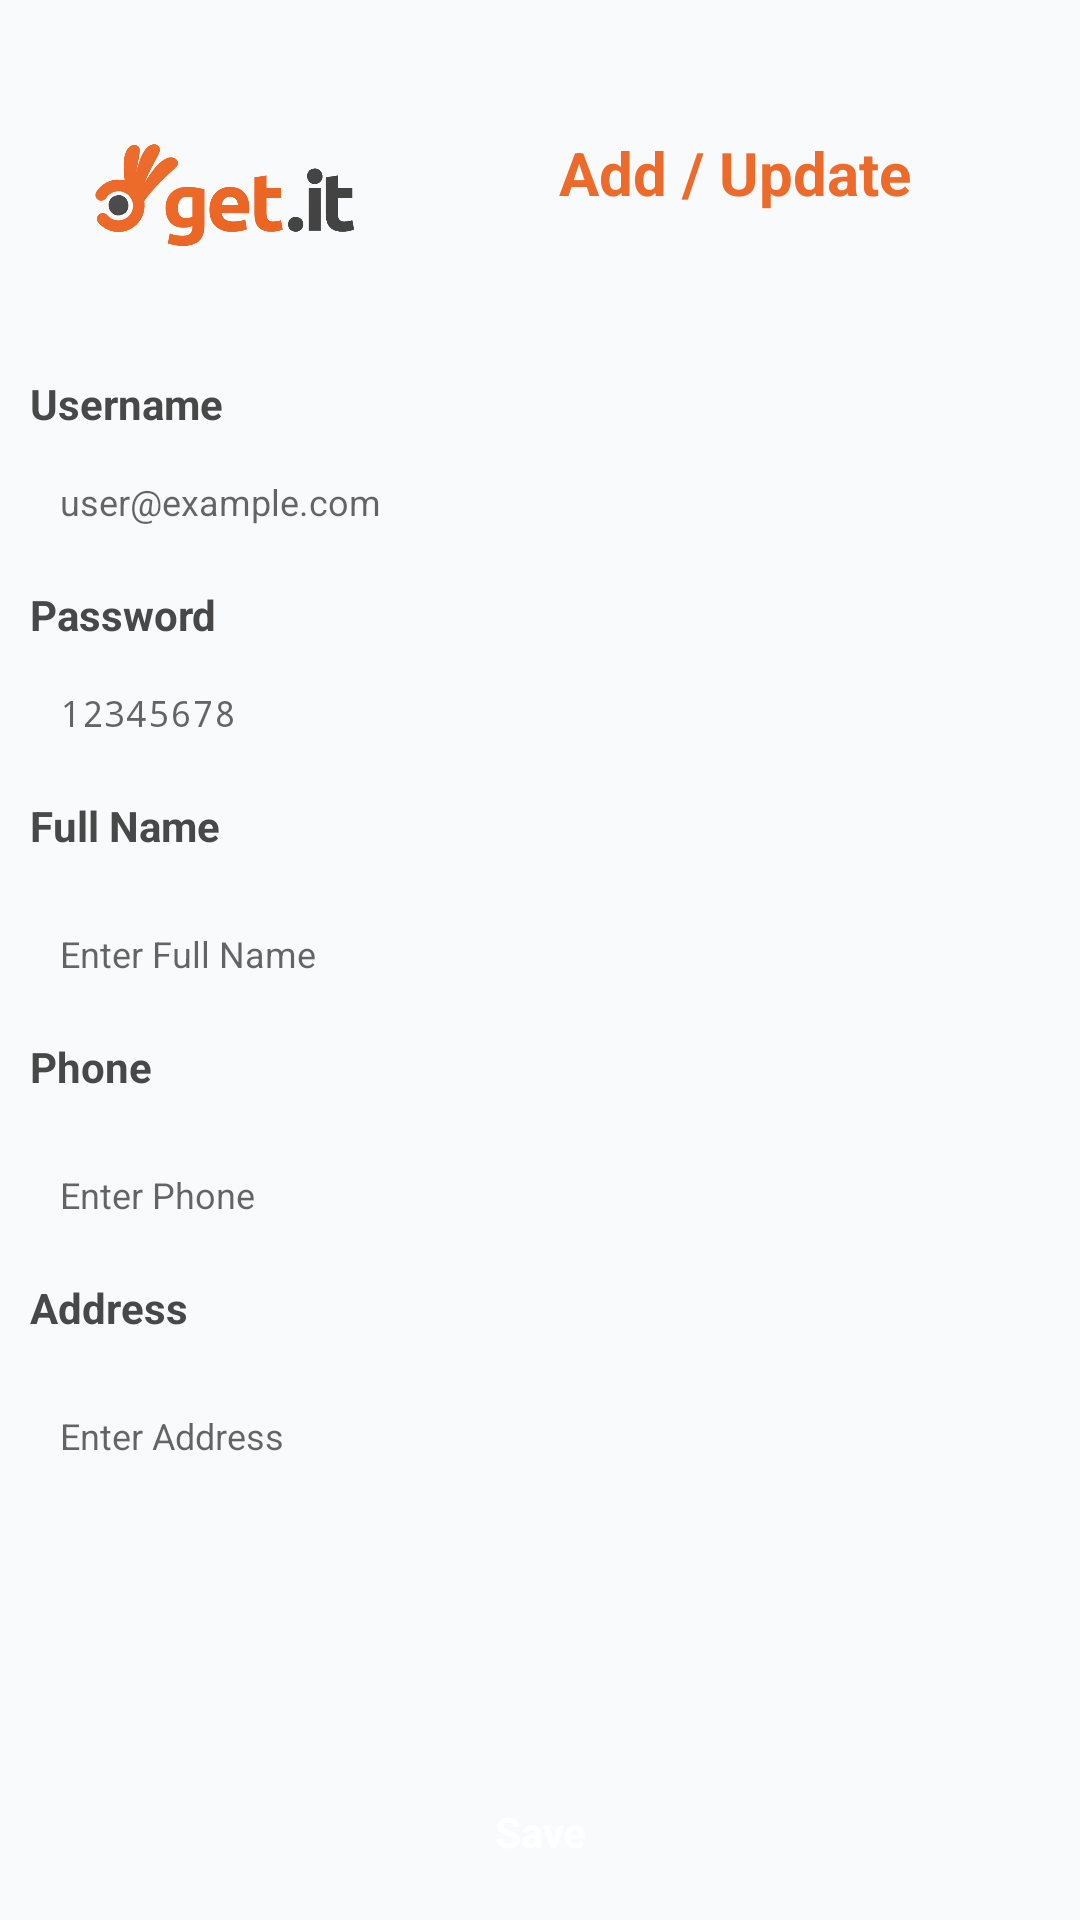

This screen was rendered from an Android layout file. Write that file and the resources it references.
<!-- AndroidManifest.xml: activity theme FullScreenTheme -->
<!-- res/layout/activity_user.xml -->
<?xml version="1.0" encoding="utf-8"?>
<RelativeLayout xmlns:android="http://schemas.android.com/apk/res/android"
    android:layout_width="match_parent"
    android:layout_height="match_parent"
    android:background="@color/background">

    <androidx.appcompat.widget.LinearLayoutCompat
        android:id="@+id/header"
        android:layout_width="match_parent"
        android:layout_height="wrap_content"
        android:orientation="horizontal">

        <ImageView
            android:id="@+id/logo"
            android:layout_width="150dp"
            android:layout_height="100dp"
            android:layout_centerHorizontal="true"
            android:layout_marginTop="15dp"
            android:src="@drawable/ic_logo" />

        <RelativeLayout
            android:id="@+id/container_header"
            android:layout_width="0dp"
            android:layout_height="match_parent"
            android:layout_centerHorizontal="true"
            android:layout_gravity="bottom"
            android:layout_marginEnd="20dp"
            android:layout_weight="1"
            android:orientation="vertical">

            <TextView
                android:id="@+id/title"
                android:layout_width="match_parent"
                android:layout_height="wrap_content"
                android:layout_centerVertical="true"
                android:gravity="center"
                android:text="@string/str_title_add_update"
                android:textColor="@color/colorSecondary"
                android:textSize="20sp"
                android:textStyle="bold" />

            <TextView
                android:id="@+id/type"
                android:layout_width="match_parent"
                android:layout_height="wrap_content"
                android:gravity="center"
                android:layout_marginTop="10dp"
                android:textColor="@color/colorPrimary"
                android:textSize="18sp"
                android:layout_below="@+id/title"
                android:textStyle="bold" />
        </RelativeLayout>
    </androidx.appcompat.widget.LinearLayoutCompat>

    <ScrollView
        android:layout_width="match_parent"
        android:layout_height="match_parent"
        android:layout_below="@+id/header">

        <androidx.appcompat.widget.LinearLayoutCompat
            android:layout_width="match_parent"
            android:layout_height="wrap_content"
            android:orientation="vertical">

            <TextView
                android:layout_width="wrap_content"
                android:layout_height="wrap_content"
                android:layout_marginStart="10dp"
                android:layout_marginTop="10dp"
                android:layout_marginBottom="5dp"
                android:background="@null"
                android:text="@string/str_username"
                android:textColor="@color/black_light"
                android:textStyle="bold" />

            <FrameLayout
                android:layout_width="match_parent"
                android:layout_height="wrap_content"
                android:layout_marginStart="10dp"
                android:layout_marginEnd="10dp"
                android:background="@drawable/border_background"
                android:paddingTop="5dp"
                android:paddingBottom="5dp">

                <EditText
                    android:id="@+id/username"
                    android:layout_width="match_parent"
                    android:layout_height="wrap_content"
                    android:background="@null"
                    android:hint="@string/str_username_hint"
                    android:inputType="textEmailAddress"
                    android:paddingStart="10dp"
                    android:paddingTop="5dp"
                    android:paddingEnd="10dp"
                    android:paddingBottom="5dp"
                    android:textSize="12sp" />
            </FrameLayout>

            <TextView
                android:id="@+id/lbl_password"
                android:layout_width="wrap_content"
                android:layout_height="wrap_content"
                android:layout_marginStart="10dp"
                android:layout_marginTop="10dp"
                android:layout_marginBottom="5dp"
                android:background="@null"
                android:text="@string/str_password"
                android:textColor="@color/black_light"
                android:textStyle="bold" />

            <FrameLayout
                android:id="@+id/container_password"
                android:layout_width="match_parent"
                android:layout_height="wrap_content"
                android:layout_marginStart="10dp"
                android:layout_marginEnd="10dp"
                android:background="@drawable/border_background"
                android:paddingTop="5dp"
                android:paddingBottom="5dp">

                <EditText
                    android:id="@+id/password"
                    android:layout_width="match_parent"
                    android:layout_height="wrap_content"
                    android:background="@null"
                    android:hint="@string/str_default_password"
                    android:inputType="textPassword"
                    android:paddingStart="10dp"
                    android:paddingTop="5dp"
                    android:paddingEnd="10dp"
                    android:paddingBottom="5dp"
                    android:textSize="12sp" />
            </FrameLayout>

            <TextView
                android:layout_width="wrap_content"
                android:layout_height="wrap_content"
                android:layout_marginStart="10dp"
                android:layout_marginTop="10dp"
                android:layout_marginBottom="5dp"
                android:background="@null"
                android:text="@string/str_full_name"
                android:textColor="@color/black_light"
                android:textStyle="bold" />

            <FrameLayout
                android:layout_width="match_parent"
                android:layout_height="wrap_content"
                android:layout_marginStart="10dp"
                android:layout_marginTop="10dp"
                android:layout_marginEnd="10dp"
                android:background="@drawable/border_background"
                android:paddingTop="5dp"
                android:paddingBottom="5dp">

                <EditText
                    android:id="@+id/full_name"
                    android:layout_width="match_parent"
                    android:layout_height="wrap_content"
                    android:background="@null"
                    android:hint="@string/str_full_name_hint"
                    android:paddingStart="10dp"
                    android:paddingTop="5dp"
                    android:paddingEnd="10dp"
                    android:paddingBottom="5dp"
                    android:textSize="12sp" />
            </FrameLayout>

            <TextView
                android:layout_width="wrap_content"
                android:layout_height="wrap_content"
                android:layout_marginStart="10dp"
                android:layout_marginTop="10dp"
                android:layout_marginBottom="5dp"
                android:background="@null"
                android:text="@string/str_phone"
                android:textColor="@color/black_light"
                android:textStyle="bold" />

            <FrameLayout
                android:layout_width="match_parent"
                android:layout_height="wrap_content"
                android:layout_marginStart="10dp"
                android:layout_marginTop="10dp"
                android:layout_marginEnd="10dp"
                android:background="@drawable/border_background"
                android:paddingTop="5dp"
                android:paddingBottom="5dp">

                <EditText
                    android:id="@+id/phone"
                    android:layout_width="match_parent"
                    android:layout_height="wrap_content"
                    android:background="@null"
                    android:hint="@string/str_phone_hint"
                    android:inputType="phone"
                    android:paddingStart="10dp"
                    android:paddingTop="5dp"
                    android:paddingEnd="10dp"
                    android:paddingBottom="5dp"
                    android:textSize="12sp" />
            </FrameLayout>

            <TextView
                android:layout_width="wrap_content"
                android:layout_height="wrap_content"
                android:layout_marginStart="10dp"
                android:layout_marginTop="10dp"
                android:layout_marginBottom="5dp"
                android:background="@null"
                android:text="@string/str_address"
                android:textColor="@color/black_light"
                android:textStyle="bold" />

            <FrameLayout
                android:layout_width="match_parent"
                android:layout_height="wrap_content"
                android:layout_marginStart="10dp"
                android:layout_marginTop="10dp"
                android:layout_marginEnd="10dp"
                android:background="@drawable/border_background"
                android:paddingTop="5dp"
                android:paddingBottom="5dp">

                <EditText
                    android:id="@+id/address"
                    android:layout_width="match_parent"
                    android:layout_height="wrap_content"
                    android:background="@null"
                    android:hint="@string/str_address_hint"
                    android:inputType="text"
                    android:paddingStart="10dp"
                    android:paddingTop="5dp"
                    android:paddingEnd="10dp"
                    android:paddingBottom="5dp"
                    android:textSize="12sp" />
            </FrameLayout>
        </androidx.appcompat.widget.LinearLayoutCompat>
    </ScrollView>

    <TextView
        android:id="@+id/btn_save"
        style="@style/CustomButton"
        android:layout_width="match_parent"
        android:layout_height="wrap_content"
        android:layout_marginStart="10dp"
        android:layout_marginTop="10dp"
        android:layout_marginEnd="10dp"
        android:layout_marginBottom="10dp"
        android:background="@drawable/btn_primary_background"
        android:text="@string/str_save" />
</RelativeLayout>
<!-- resources referenced by this layout -->
<resources>
  <color name="background">#FFf9fafb</color>
  <color name="black_light">#484848</color>
  <color name="colorPrimary">#4C4B4B</color>
  <color name="colorSecondary">#EC6B2B</color>
  <!-- drawable ic_logo: png bitmap (drawable, 65534 bytes) -->
  <string name="str_address">Address</string>
  <string name="str_address_hint">Enter Address</string>
  <string name="str_default_password" translatable="false">12345678</string>
  <string name="str_full_name">Full Name</string>
  <string name="str_full_name_hint">Enter Full Name</string>
  <string name="str_password">Password</string>
  <string name="str_phone">Phone</string>
  <string name="str_phone_hint">Enter Phone</string>
  <string name="str_save">Save</string>
  <string name="str_title_add_update">Add / Update</string>
  <string name="str_username">Username</string>
  <string name="str_username_hint" translatable="false">user@example.com</string>
  <style name="CustomButton">
          <item name="android:layout_width">match_parent</item>
          <item name="android:layout_height">wrap_content</item>
          <item name="android:layout_alignParentBottom">true</item>
          <item name="android:textSize">14sp</item>
          <item name="android:textStyle">bold</item>
          <item name="android:gravity">center</item>
          <item name="android:layout_marginStart">16dp</item>
          <item name="android:layout_marginEnd">16dp</item>
          <item name="android:layout_marginTop">16dp</item>
          <item name="android:layout_marginBottom">16dp</item>
          <item name="android:paddingTop">10dp</item>
          <item name="android:paddingBottom">10dp</item>
          <item name="android:textColor">@color/white</item>
          <item name="textAllCaps">true</item>
      </style>
  <style name="FullScreenTheme" parent="@style/Theme.AppCompat.Light">
          <item name="colorPrimary">@color/colorPrimary</item>
          <item name="colorPrimaryDark">@color/colorSecondaryVariant</item>
          <item name="colorAccent">@color/colorSecondary</item>
          <item name="windowNoTitle">true</item>
          <item name="windowActionBar">false</item>
          <item name="android:windowFullscreen">true</item>
          <item name="android:windowContentOverlay">@null</item>
      </style>
  <color name="white">#FFFFFFFF</color>
  <color name="colorSecondaryVariant">#b34610</color>
</resources>
